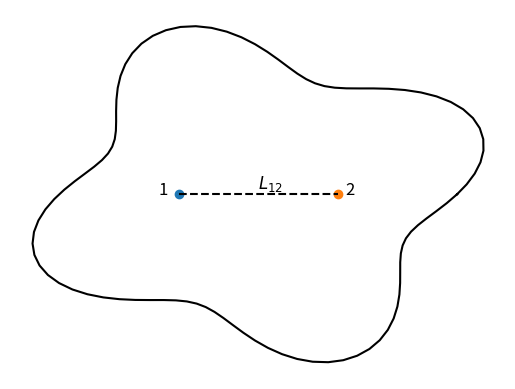

Generate this figure with matplotlib:
import matplotlib.pyplot as plt
import numpy as np

# Create figure and axis
fig, ax = plt.subplots()

# Define the points
x_points = [0.3, 0.7]
y_points = [0.5, 0.5]

# Plot the points
ax.plot(x_points[0], y_points[0], 'o', label='Point 1')  # Point 1
ax.plot(x_points[1], y_points[1], 'o', label='Point 2')  # Point 2

# Add labels to the points
ax.text(x_points[0]-0.05, y_points[0], '1', fontsize=12)
ax.text(x_points[1]+0.02, y_points[1], '2', fontsize=12)

# Draw a dashed line connecting the two points
ax.plot(x_points, y_points, 'k--', label='Dashed Line')

# Label the line
ax.text((x_points[0] + x_points[1]) / 2, y_points[0] + 0.02, '$L_{12}$', fontsize=12)

# Create an irregular closed curve around the points
theta = np.linspace(0, 2 * np.pi, 100)
r = 0.5 + 0.1 * np.sin(4 * theta)  # Irregular radius
x_boundary = 0.5 + r * np.cos(theta)
y_boundary = 0.5 + r * np.sin(theta)
ax.plot(x_boundary, y_boundary, 'k-', label='Boundary')

# Adjust axis limits and remove axes
# ax.set_xlim(0, 1)
# ax.set_ylim(0, 1)
ax.axis('off')

# Display the plot
plt.savefig('solid_2_points.png', dpi=300, bbox_inches='tight')
plt.show()
